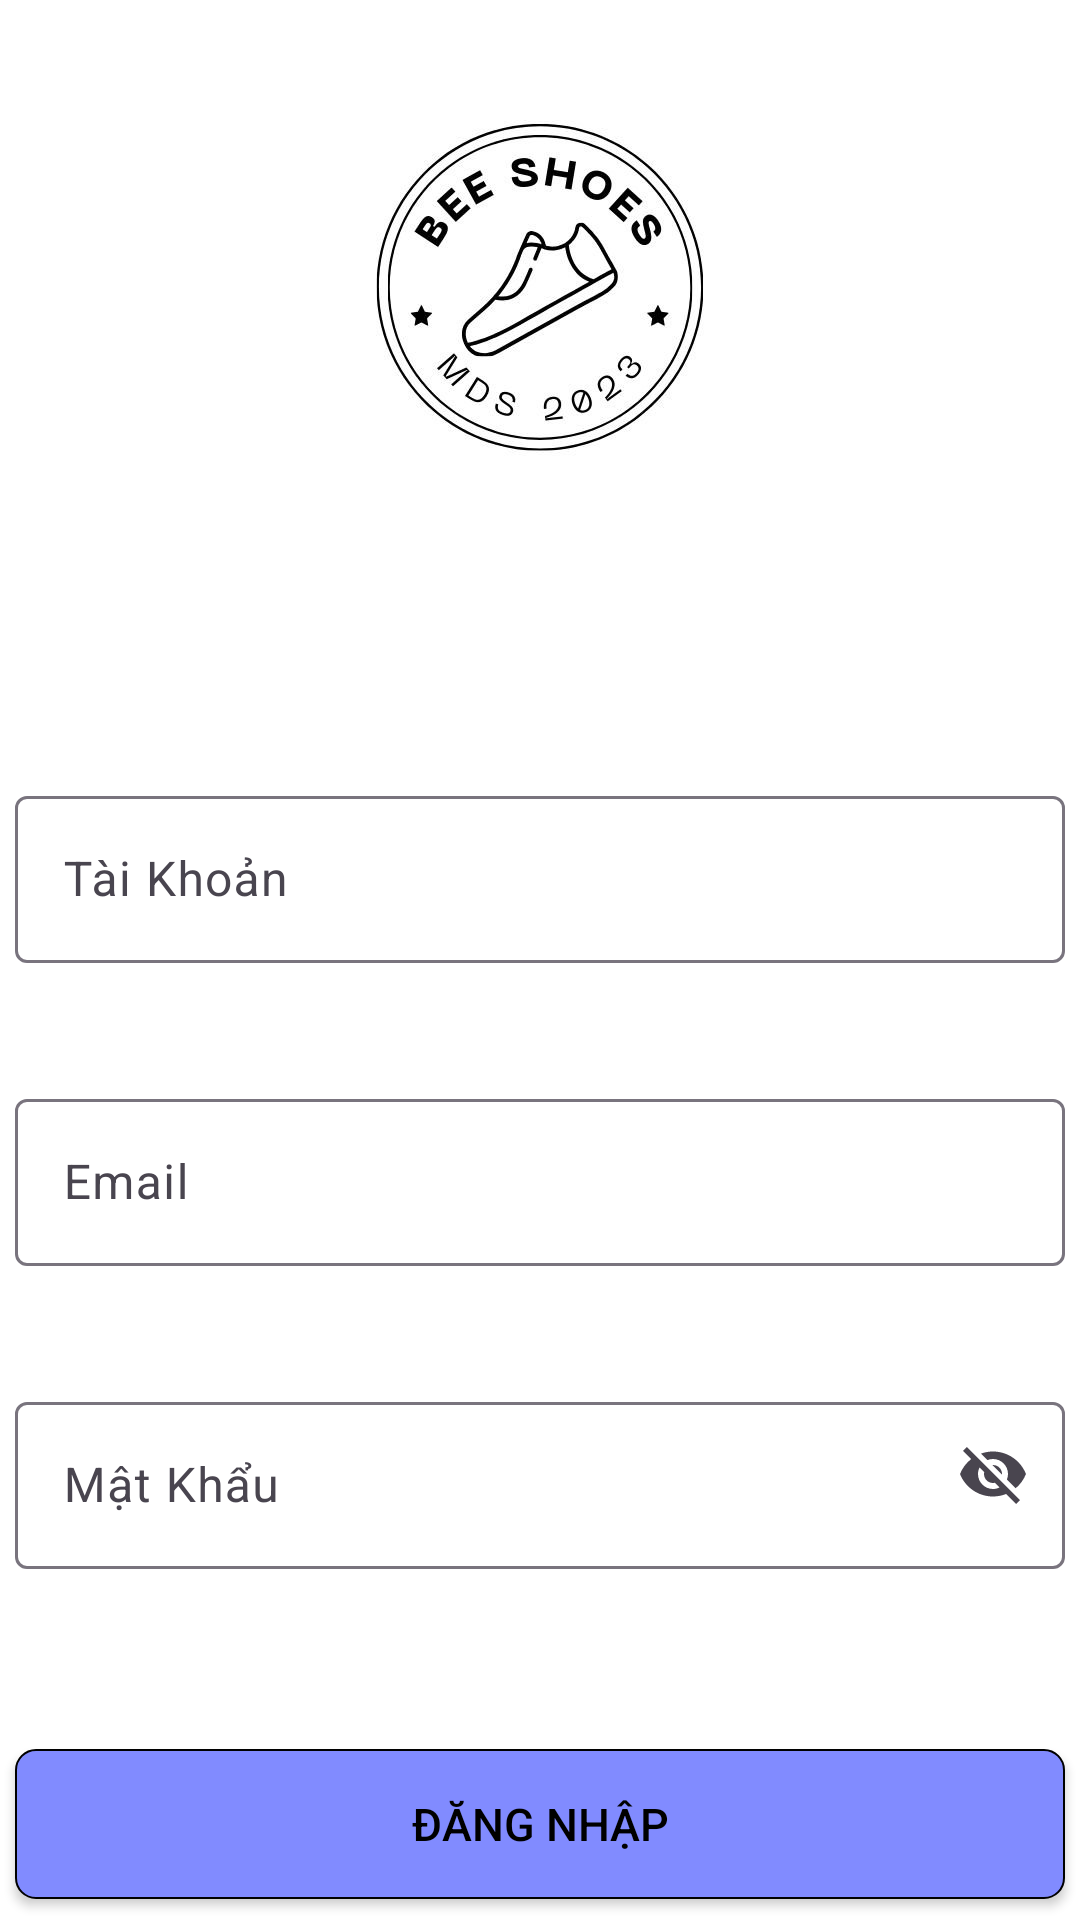

This screen was rendered from an Android layout file. Write that file and the resources it references.
<!-- AndroidManifest.xml: application theme Theme.BeShoes -->
<!-- res/layout/activity_login.xml -->
<?xml version="1.0" encoding="utf-8"?>
<LinearLayout xmlns:android="http://schemas.android.com/apk/res/android"
    xmlns:tools="http://schemas.android.com/tools"
    android:layout_width="match_parent"
    android:layout_height="match_parent"
    xmlns:app="http://schemas.android.com/apk/res-auto"
    android:orientation="vertical"
    android:background="#ffffff"
    tools:context=".login">

    <ImageView
        android:layout_width="match_parent"
        android:layout_height="200dp"
        android:src="@drawable/bee" />

    <com.google.android.material.textfield.TextInputLayout
        android:id="@+id/til_username"
        android:layout_marginTop="60dp"
        android:layout_gravity="center"
        android:layout_width="350dp"
        android:layout_height="wrap_content"
        app:endIconMode="clear_text"
        >
        <com.google.android.material.textfield.TextInputEditText
            android:layout_width="350dp"
            android:layout_height="wrap_content"
            android:layout_gravity="center"
            android:id="@+id/edt_tk"
            android:hint="Tài Khoản"
            />

    </com.google.android.material.textfield.TextInputLayout>

    <com.google.android.material.textfield.TextInputLayout
        android:id="@+id/til_email"
        android:layout_marginTop="40dp"
        android:layout_gravity="center"
        android:layout_width="350dp"
        android:layout_height="wrap_content"
        app:endIconMode="clear_text"
        >
        <com.google.android.material.textfield.TextInputEditText
            android:layout_width="350dp"
            android:layout_height="wrap_content"
            android:layout_gravity="center"
            android:id="@+id/edt_email"
            android:hint="Email"
            />

    </com.google.android.material.textfield.TextInputLayout>

    <com.google.android.material.textfield.TextInputLayout
        android:layout_width="350dp"
        android:layout_height="wrap_content"
        android:layout_gravity="center"
        android:layout_marginTop="40dp"
        app:endIconMode="password_toggle"
        android:id="@+id/til_pass">
        <com.google.android.material.textfield.TextInputEditText
            android:layout_width="350dp"
            android:layout_height="wrap_content"
            android:id="@+id/edt_pass"
            android:hint="Mật Khẩu"/>
    </com.google.android.material.textfield.TextInputLayout>

    <androidx.appcompat.widget.AppCompatButton
        android:layout_width="350dp"
        android:layout_height="50dp"
        android:layout_marginTop="60dp"
        android:layout_gravity="center"
        android:background="@drawable/btn_buttom"
        android:id="@+id/btn_dangnhap"
        android:text="Đăng Nhập"
        android:textSize="15dp"
        android:textColor="@color/black"

        />


</LinearLayout>
<!-- resources referenced by this layout -->
<resources>
  <!-- drawable bee: jpg bitmap (drawable, 26530 bytes) -->
  <!-- drawable btn_buttom (drawable) -->
  <?xml version="1.0" encoding="utf-8"?>
  <shape xmlns:android="http://schemas.android.com/apk/res/android">
      <gradient android:startColor="#818bff" android:endColor="#818bff"/>
      <stroke android:width="2px" android:color="@color/black"/>
      <corners android:radius="20px"/>
  </shape>
  <style name="Theme.BeShoes" parent="Base.Theme.BeShoes" />
  <style name="Base.Theme.BeShoes" parent="Theme.Material3.DayNight.NoActionBar">
          
          
      </style>
  <!-- not gathered from this repository: default colours our renderer supplied (Android Studio template values) -->
  <color name="black">#FF000000</color>
</resources>
